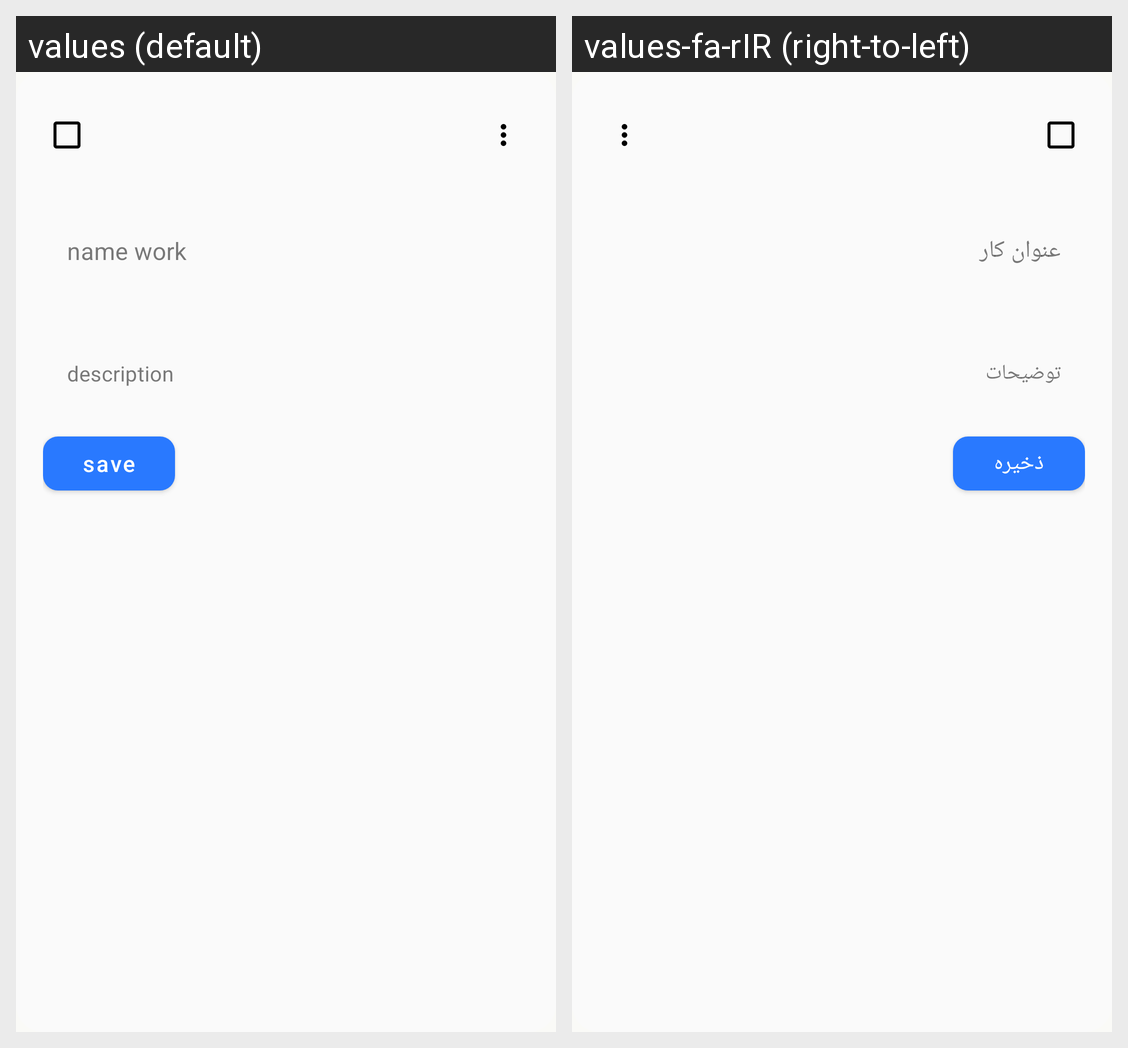

Locale-by-locale string values for the Android screen shown in this grid:
Android screen res/layout/bottomsheet_edit_item.xml rendered under 2 locales, left to right: values (default), values-fa-rIR (right-to-left). Device: Nexus 5 (rendered at 1080×1920; each locale shown at half size, 540×960, under a caption strip naming it); theme Theme.TaskManager.
Strings drawn on this screen, with the default value and each locale's value (text and hints the layout hard-codes, and strings that could not be matched under every locale, appear in the picture but are not listed):

name_work
  values: name work
  values-fa-rIR: عنوان کار

description
  values: description
  values-fa-rIR: توضیحات

save
  values: save
  values-fa-rIR: ذخیره
